Labelled photos from "data", an image-classification folder in ansh-bajaj1/Smart-E-Waste-Classification-and-Recycling-Assistant. The possible labels are: charger cable, circuit board, earphones, mobile phone.

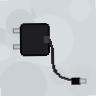
Label: charger cable

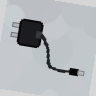
Label: charger cable

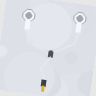
Label: earphones

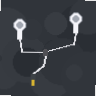
Label: earphones

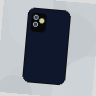
Label: mobile phone

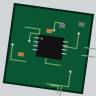
Label: circuit board
